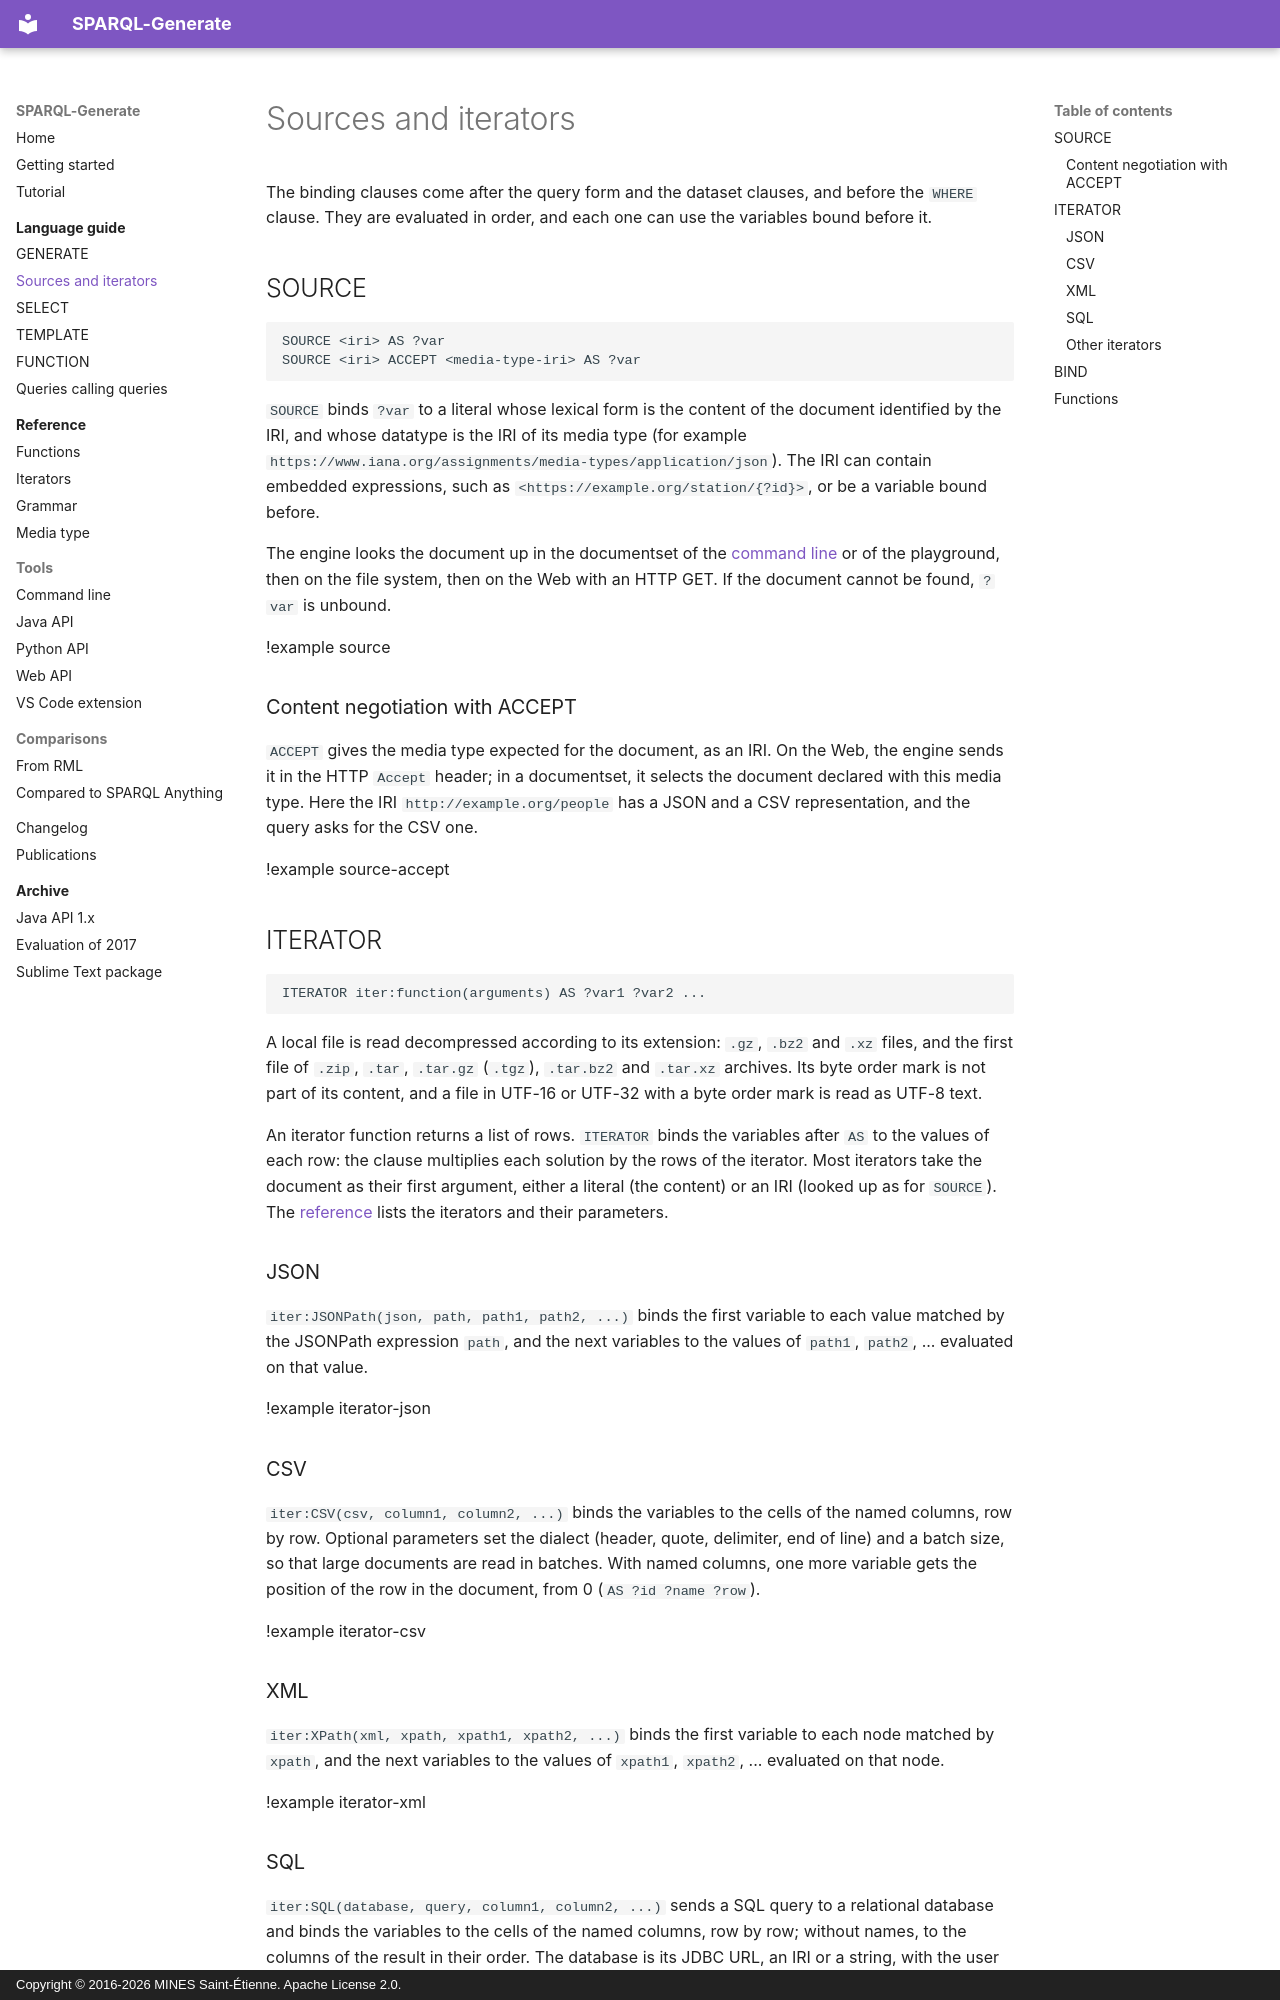

repository: sparql-generate/sparql-generate · page: language/sources-and-iterators/index.html · generator: mkdocs · copyright: Copyright © 2016-2026 MINES Saint-Étienne. Apache License 2.0.

# Sources and iterators

The binding clauses come after the query form and the dataset clauses, and before the `WHERE` clause. They are evaluated in order, and each one can use the variables bound before it.

## SOURCE

```sparql-generate
SOURCE <iri> AS ?var
SOURCE <iri> ACCEPT <media-type-iri> AS ?var
```

`SOURCE` binds `?var` to a literal whose lexical form is the content of the document identified by the IRI, and whose datatype is the IRI of its media type (for example `https://www.iana.org/assignments/media-types/application/json`). The IRI can contain embedded expressions, such as `<https://example.org/station/{?id}>`, or be a variable bound before.

The engine looks the document up in the documentset of the [command line](../cli.md#configuration-file) or of the playground, then on the file system, then on the Web with an HTTP GET. If the document cannot be found, `?var` is unbound.

!example source

### Content negotiation with ACCEPT

`ACCEPT` gives the media type expected for the document, as an IRI. On the Web, the engine sends it in the HTTP `Accept` header; in a documentset, it selects the document declared with this media type. Here the IRI `http://example.org/people` has a JSON and a CSV representation, and the query asks for the CSV one.

!example source-accept

## ITERATOR

```sparql-generate
ITERATOR iter:function(arguments) AS ?var1 ?var2 ...
```

A local file is read decompressed according to its extension: `.gz`, `.bz2` and `.xz` files, and the first file of `.zip`, `.tar`, `.tar.gz` (`.tgz`), `.tar.bz2` and `.tar.xz` archives. Its byte order mark is not part of its content, and a file in UTF-16 or UTF-32 with a byte order mark is read as UTF-8 text.

An iterator function returns a list of rows. `ITERATOR` binds the variables after `AS` to the values of each row: the clause multiplies each solution by the rows of the iterator. Most iterators take the document as their first argument, either a literal (the content) or an IRI (looked up as for `SOURCE`). The [reference](../reference/iterators.md) lists the iterators and their parameters.

### JSON

`iter:JSONPath(json, path, path1, path2, ...)` binds the first variable to each value matched by the JSONPath expression `path`, and the next variables to the values of `path1`, `path2`, ... evaluated on that value.

!example iterator-json

### CSV

`iter:CSV(csv, column1, column2, ...)` binds the variables to the cells of the named columns, row by row. Optional parameters set the dialect (header, quote, delimiter, end of line) and a batch size, so that large documents are read in batches. With named columns, one more variable gets the position of the row in the document, from 0 (`AS ?id ?name ?row`).

!example iterator-csv

### XML

`iter:XPath(xml, xpath, xpath1, xpath2, ...)` binds the first variable to each node matched by `xpath`, and the next variables to the values of `xpath1`, `xpath2`, ... evaluated on that node.

!example iterator-xml
